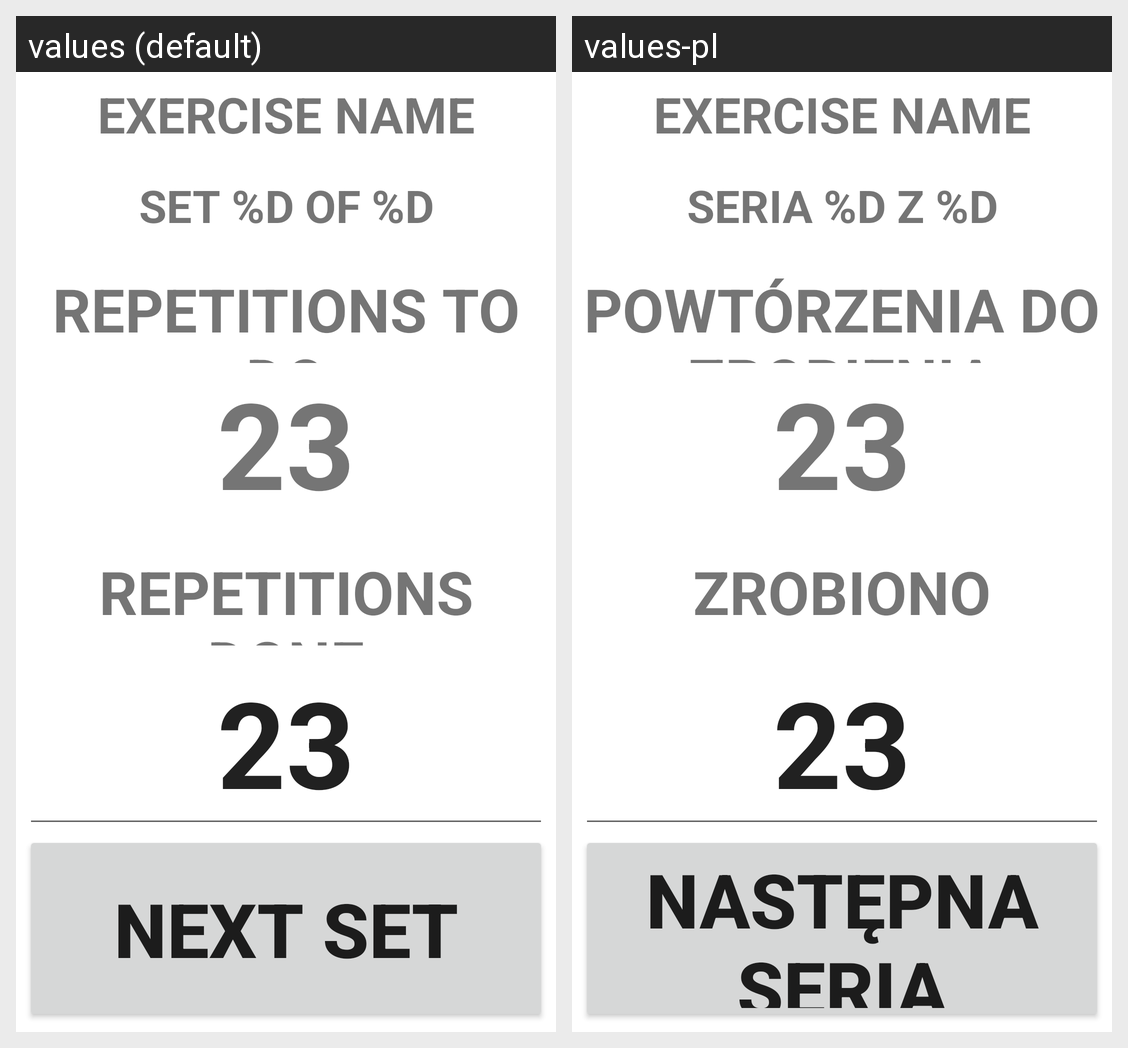

Strings drawn on this Android screen and how each of the app's shown locales translates them:
Android screen res/layout/activity_training.xml rendered under 2 locales, left to right: values (default), values-pl. Device: Nexus 5 (rendered at 1080×1920; each locale shown at half size, 540×960, under a caption strip naming it); theme Theme.WorkoutPlanner.
Strings drawn on this screen, with the default value and each locale's value (text and hints the layout hard-codes, and strings that could not be matched under every locale, appear in the picture but are not listed):

set_number
  values: SET %d of %d
  values-pl: SERIA %d Z %d

reps_to_do_label
  values: REPETITIONS TO DO
  values-pl: POWTÓRZENIA DO ZROBIENIA

reps_done_label
  values: REPETITIONS DONE
  values-pl: ZROBIONO

next_set
  values: NEXT SET
  values-pl: NASTĘPNA SERIA
